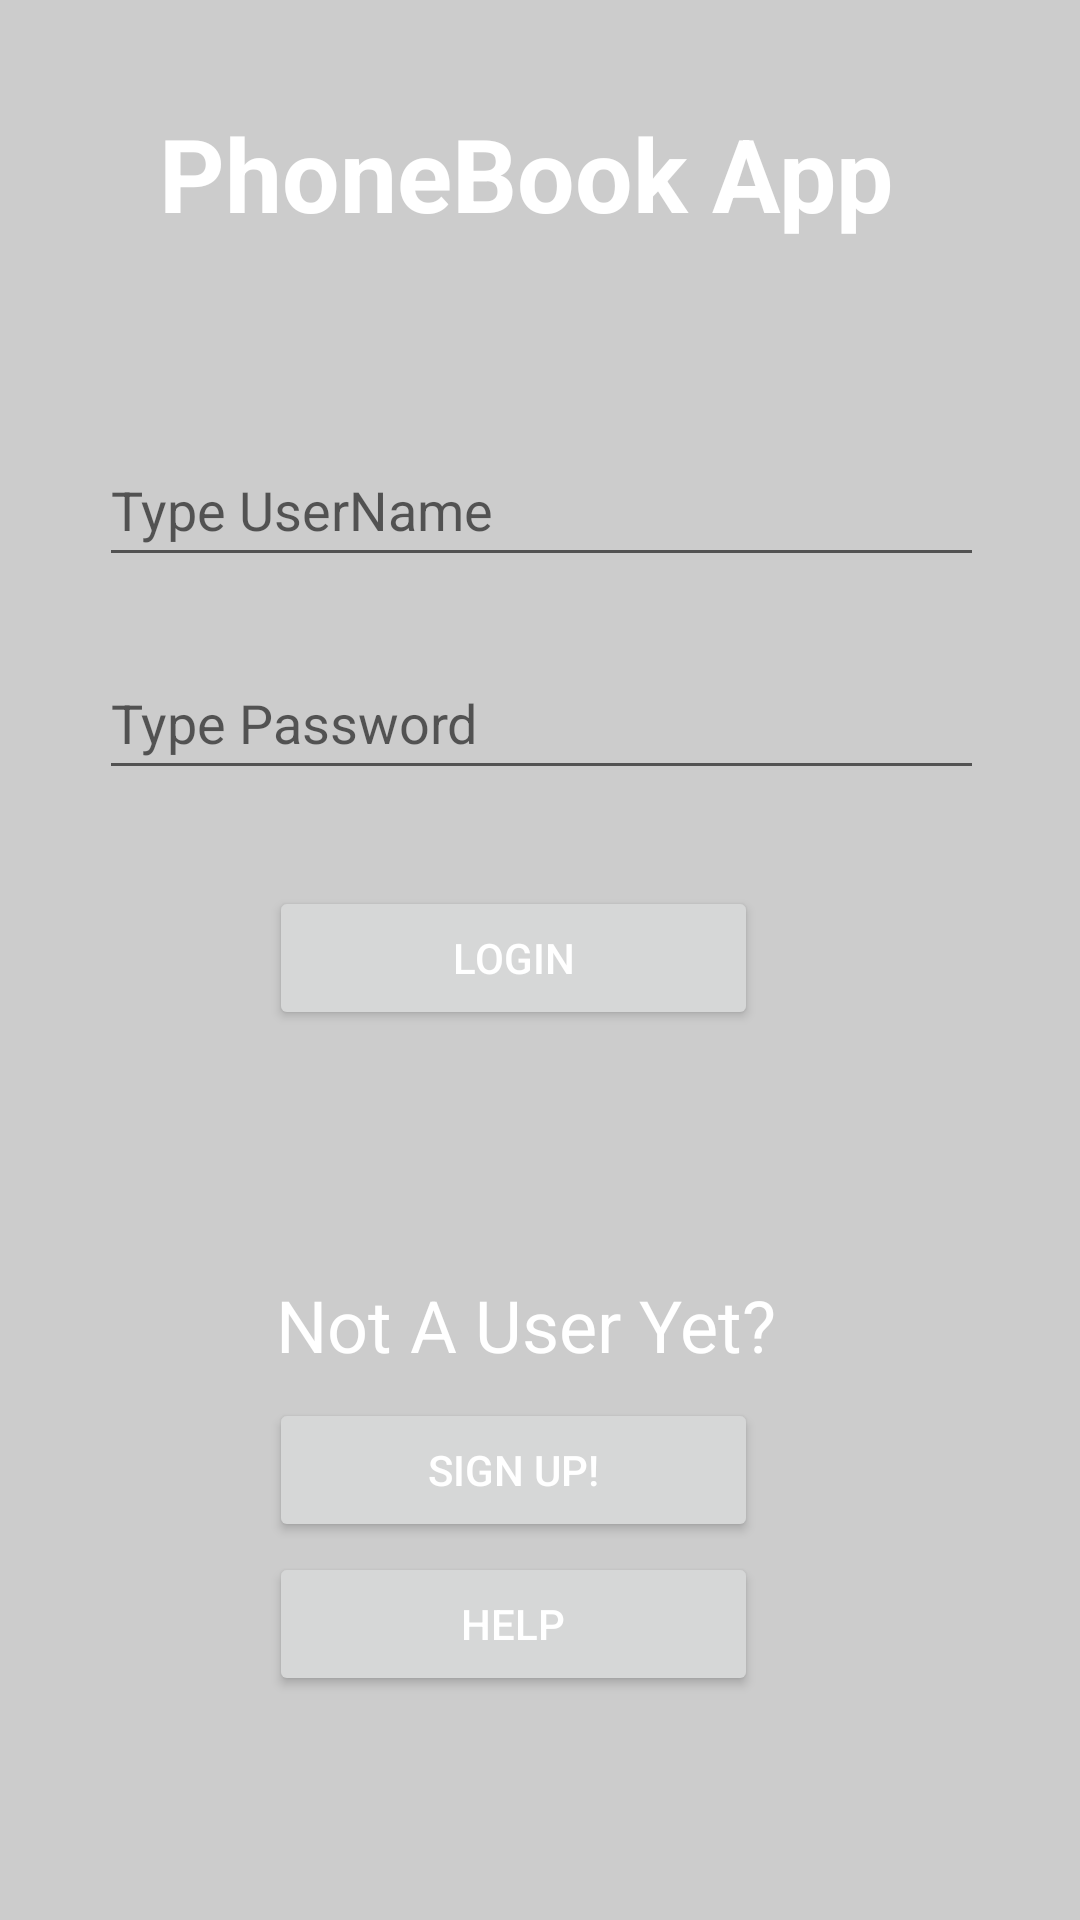

Reconstruct the res/layout file that produces this screen, plus the resources it refers to.
<!-- AndroidManifest.xml: application theme Theme.Orange.Navy -->
<!-- res/layout/activity_main.xml -->
<?xml version="1.0" encoding="utf-8"?>
<androidx.constraintlayout.widget.ConstraintLayout xmlns:android="http://schemas.android.com/apk/res/android"
    xmlns:app="http://schemas.android.com/apk/res-auto"
    xmlns:tools="http://schemas.android.com/tools"
    android:id="@+id/loginAct"
    android:layout_width="match_parent"
    android:layout_height="match_parent"
    tools:context=".MainActivity">

    <Button
        android:id="@+id/helpBtn"
        android:layout_width="163dp"
        android:layout_height="48dp"
        android:text="@string/helpBtn"
        app:layout_constraintBottom_toBottomOf="parent"
        app:layout_constraintEnd_toEndOf="parent"
        app:layout_constraintHorizontal_bias="0.455"
        app:layout_constraintStart_toStartOf="parent"
        app:layout_constraintTop_toTopOf="parent"
        app:layout_constraintVertical_bias="0.874"
        tools:ignore="TextContrastCheck" />

    <Button
        android:id="@+id/loginBtn"
        android:layout_width="163dp"
        android:layout_height="48dp"
        android:text="@string/logInBtn"
        app:layout_constraintBottom_toBottomOf="parent"
        app:layout_constraintEnd_toEndOf="parent"
        app:layout_constraintHorizontal_bias="0.455"
        app:layout_constraintStart_toStartOf="parent"
        app:layout_constraintTop_toTopOf="parent"
        app:layout_constraintVertical_bias="0.499"
        tools:ignore="TextContrastCheck" />

    <EditText
        android:id="@+id/passwordLoginTxt"
        android:layout_width="295dp"
        android:layout_height="48dp"
        android:ems="10"
        android:hint="@string/passwordHintTxt"
        android:importantForAutofill="no"
        android:inputType="textShortMessage|textPersonName|text|textPassword|textEmailAddress"
        app:layout_constraintBottom_toBottomOf="parent"
        app:layout_constraintEnd_toEndOf="parent"
        app:layout_constraintHorizontal_bias="0.508"
        app:layout_constraintStart_toStartOf="parent"
        app:layout_constraintTop_toTopOf="parent"
        app:layout_constraintVertical_bias="0.364"
        tools:ignore="TextContrastCheck,TextContrastCheck" />

    <TextView
        android:id="@+id/loginHeaderLbl"
        android:layout_width="297dp"
        android:layout_height="58dp"
        android:text="@string/loginHeaderLbl"
        android:textAlignment="center"
        android:textSize="34sp"
        android:textStyle="bold"
        app:layout_constraintBottom_toBottomOf="parent"
        app:layout_constraintEnd_toEndOf="parent"
        app:layout_constraintHorizontal_bias="0.429"
        app:layout_constraintStart_toStartOf="parent"
        app:layout_constraintTop_toTopOf="parent"
        app:layout_constraintVertical_bias="0.06"
        tools:ignore="TextContrastCheck" />

    <EditText
        android:id="@+id/usernameLoginTxt"
        android:layout_width="295dp"
        android:layout_height="48dp"
        android:ems="10"
        android:hint="@string/userNameHintTxt"
        android:importantForAutofill="no"
        android:inputType="textPersonName|textEmailAddress"
        app:layout_constraintBottom_toBottomOf="parent"
        app:layout_constraintEnd_toEndOf="parent"
        app:layout_constraintHorizontal_bias="0.508"
        app:layout_constraintStart_toStartOf="parent"
        app:layout_constraintTop_toTopOf="parent"
        app:layout_constraintVertical_bias="0.244"
        tools:ignore="TextContrastCheck" />

    <TextView
        android:id="@+id/notUserLbl"
        android:layout_width="300dp"
        android:layout_height="47dp"
        android:text="@string/notAUserLbl"
        android:textAlignment="center"
        android:textSize="24sp"
        app:layout_constraintBottom_toBottomOf="parent"
        app:layout_constraintEnd_toEndOf="parent"
        app:layout_constraintHorizontal_bias="0.414"
        app:layout_constraintStart_toStartOf="parent"
        app:layout_constraintTop_toTopOf="parent"
        app:layout_constraintVertical_bias="0.717"
        tools:ignore="TextContrastCheck" />

    <Button
        android:id="@+id/signUpBtn"
        android:layout_width="163dp"
        android:layout_height="48dp"
        android:text="@string/signUpBtn"
        app:layout_constraintBottom_toBottomOf="parent"
        app:layout_constraintEnd_toEndOf="parent"
        app:layout_constraintHorizontal_bias="0.455"
        app:layout_constraintStart_toStartOf="parent"
        app:layout_constraintTop_toTopOf="parent"
        app:layout_constraintVertical_bias="0.787"
        tools:ignore="TextContrastCheck" />

    <TextView
        android:id="@+id/errorLoginTxt"
        android:layout_width="356dp"
        android:layout_height="42dp"
        android:textAlignment="center"
        android:textSize="16sp"
        app:layout_constraintBottom_toBottomOf="parent"
        app:layout_constraintEnd_toEndOf="parent"
        app:layout_constraintHorizontal_bias="0.49"
        app:layout_constraintStart_toStartOf="parent"
        app:layout_constraintTop_toTopOf="parent"
        app:layout_constraintVertical_bias="0.976" />
</androidx.constraintlayout.widget.ConstraintLayout>
<!-- resources referenced by this layout -->
<resources>
  <string name="helpBtn">Help</string>
  <string name="logInBtn">Login</string>
  <string name="loginHeaderLbl">PhoneBook App</string>
  <string name="notAUserLbl">Not A User Yet?</string>
  <string name="passwordHintTxt">Type Password</string>
  <string name="signUpBtn">Sign Up!</string>
  <string name="userNameHintTxt">Type UserName</string>
  <style name="Theme.Orange.Navy" parent="Theme.MaterialComponents.DayNight.DarkActionBar">
          
          <item name="colorPrimary">@color/orange</item>
          <item name="colorPrimaryVariant">@color/orange</item>
          <item name="colorOnPrimary">@color/white</item>
          <item name="android:textColor">@color/white</item>
          <item name="android:background">@color/light_gray</item>
          
          <item name="colorSecondary">@color/navy_blue</item>
          <item name="colorSecondaryVariant">@color/white</item>
          
          <item name="android:statusBarColor" tools:targetApi="l">?attr/colorPrimaryVariant</item>
          
      </style>
  <color name="orange">#FF5722</color>
  <color name="white">#FFFFFFFF</color>
  <color name="light_gray">#FFCCCCCC</color>
  <color name="navy_blue">#FF012E56</color>
</resources>
